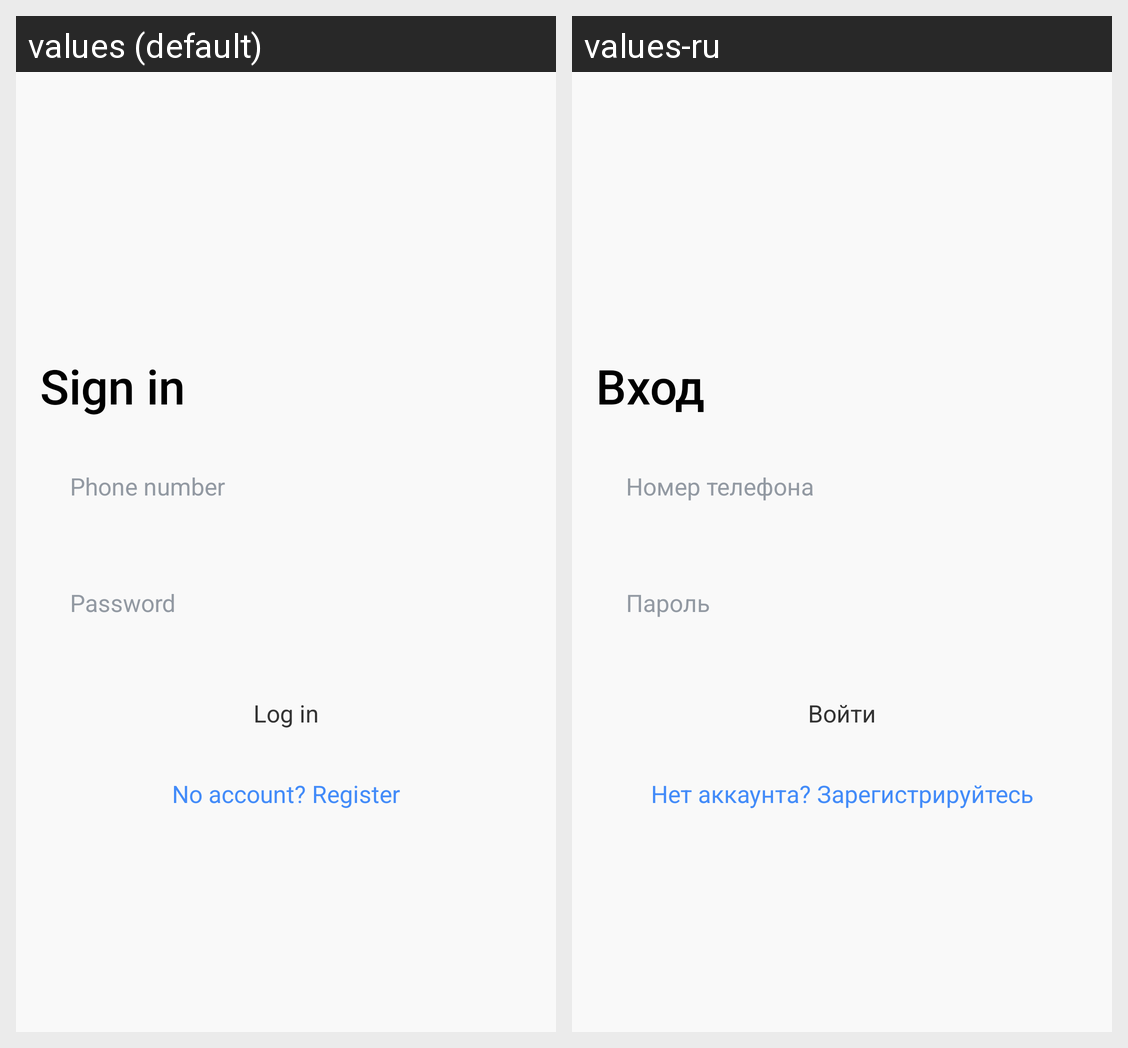

Locale-by-locale string values for the Android screen shown in this grid:
Android screen res/layout/fragment_login.xml rendered under 2 locales, left to right: values (default), values-ru. Device: Nexus 5 (rendered at 1080×1920; each locale shown at half size, 540×960, under a caption strip naming it); theme Theme.Tbank.
Strings drawn on this screen, with the default value and each locale's value (text and hints the layout hard-codes, and strings that could not be matched under every locale, appear in the picture but are not listed):

login_title
  values: Sign in
  values-ru: Вход

hint_phone_number
  values: Phone number
  values-ru: Номер телефона

hint_password
  values: Password
  values-ru: Пароль

login_text
  values: Log in
  values-ru: Войти

no_account
  values: No account? Register
  values-ru: Нет аккаунта? Зарегистрируйтесь
